Run: headless pygame with SDL's dummy video driver; simulated clock (each Clock.tick advances the game by its frame time, no real sleeping); random seed 0; keys injected as events and as key.get_pressed() state; no mouse input; restart key R tapped at the start of phases 3 and 4.
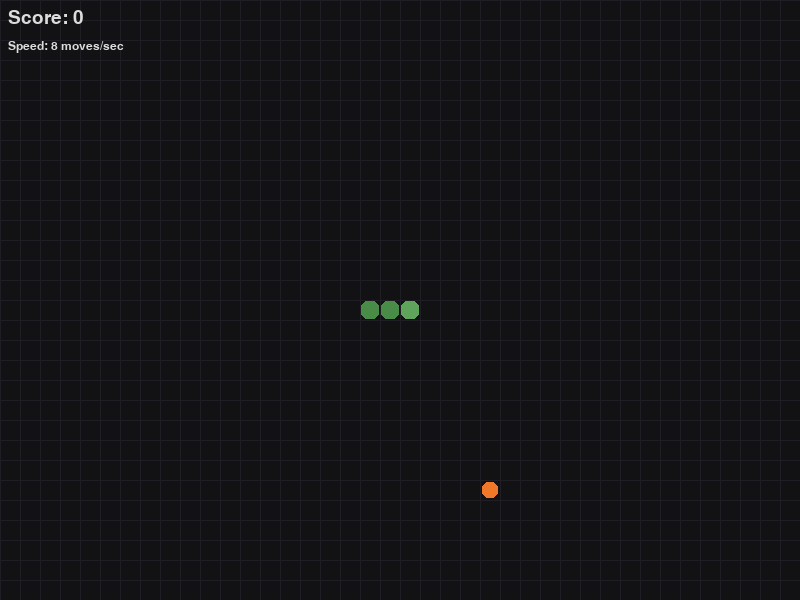
Frame 1 of 4 · flips 1–60 · no input
Frame 2 of 4 · flips 61–180 · tapped SPACE, RETURN · held RIGHT (→), D · screen unchanged from frame 1, image omitted
Frame 3 of 4 · flips 181–300 · tapped R · held DOWN (↓), S · screen unchanged from frame 2, image omitted
Frame 4 of 4 · flips 301–420 · tapped R · held LEFT (←), A, UP (↑), W · screen unchanged from frame 3, image omitted

The pygame program that drew these frames:

"""
Pygame Snake - single-file

Controls:
  Arrow keys or WASD - move
  P                 - pause/unpause
  R                 - restart after game over
  Esc               - quit

How to run:
  pip install pygame
  python snake_game.py

Classic snake: eat food to grow, avoid hitting yourself or (optionally) walls.
"""

import pygame
import random
import sys
from dataclasses import dataclass

# ------------------ Config ------------------
CELL_SIZE = 20
COLS = 40  # 40 * 20 = 800
ROWS = 30  # 30 * 20 = 600
WIDTH, HEIGHT = CELL_SIZE * COLS, CELL_SIZE * ROWS
FPS = 60
MOVE_EVENT = pygame.USEREVENT + 1
MOVE_DELAY = 120  # milliseconds between snake moves (will speed up)

WRAP_AROUND = False  # If True, snake wraps at edges. If False, hitting wall = game over.

# Colors
BG = (18, 18, 20)
GRID = (30, 30, 36)
SNAKE_HEAD = (94, 164, 90)
SNAKE_BODY = (72, 140, 72)
FOOD = (240, 120, 40)
TEXT = (220, 220, 220)
RED = (200, 60, 60)

pygame.init()
screen = pygame.display.set_mode((WIDTH, HEIGHT))
pygame.display.set_caption("Snake")
clock = pygame.time.Clock()

FONT_LG = pygame.font.SysFont("arialroundedmtbold", 48)
FONT_MD = pygame.font.SysFont("arialroundedmtbold", 28)
FONT_SM = pygame.font.SysFont("arial", 18)


@dataclass
class GameState:
    snake: list  # list of (x, y) cells
    direction: tuple
    next_direction: tuple
    food: tuple
    score: int
    speed: int  # move delay in ms
    running: bool
    paused: bool
    game_over: bool


def random_food(snake):
    while True:
        x = random.randrange(0, COLS)
        y = random.randrange(0, ROWS)
        if (x, y) not in snake:
            return (x, y)


def init_state():
    mid = (COLS // 2, ROWS // 2)
    snake = [mid, (mid[0] - 1, mid[1]), (mid[0] - 2, mid[1])]
    direction = (1, 0)  # moving right
    food = random_food(snake)
    return GameState(snake=snake,
                     direction=direction,
                     next_direction=direction,
                     food=food,
                     score=0,
                     speed=MOVE_DELAY,
                     running=True,
                     paused=False,
                     game_over=False)


def draw_grid():
    for x in range(0, WIDTH, CELL_SIZE):
        pygame.draw.line(screen, GRID, (x, 0), (x, HEIGHT))
    for y in range(0, HEIGHT, CELL_SIZE):
        pygame.draw.line(screen, GRID, (0, y), (WIDTH, y))


def draw_state(state: GameState):
    screen.fill(BG)
    draw_grid()

    # Draw food
    fx, fy = state.food
    pygame.draw.rect(screen, FOOD, (fx * CELL_SIZE + 2, fy * CELL_SIZE + 2, CELL_SIZE - 4, CELL_SIZE - 4), border_radius=6)

    # Draw snake
    for i, (sx, sy) in enumerate(state.snake):
        rect = pygame.Rect(sx * CELL_SIZE + 1, sy * CELL_SIZE + 1, CELL_SIZE - 2, CELL_SIZE - 2)
        color = SNAKE_HEAD if i == 0 else SNAKE_BODY
        pygame.draw.rect(screen, color, rect, border_radius=6)

    # HUD
    score_surf = FONT_MD.render(f"Score: {state.score}", True, TEXT)
    screen.blit(score_surf, (8, 8))
    speed_surf = FONT_SM.render(f"Speed: {int(1000/state.speed) if state.speed>0 else 0} moves/sec", True, TEXT)
    screen.blit(speed_surf, (8, 40))

    if state.paused:
        label = FONT_LG.render("Paused", True, TEXT)
        screen.blit(label, (WIDTH // 2 - label.get_width() // 2, HEIGHT // 2 - label.get_height() // 2))

    if state.game_over:
        over = FONT_LG.render("Game Over", True, RED)
        sub = FONT_MD.render(f"Score: {state.score}   Press R to restart", True, TEXT)
        screen.blit(over, (WIDTH // 2 - over.get_width() // 2, HEIGHT // 2 - 60))
        screen.blit(sub, (WIDTH // 2 - sub.get_width() // 2, HEIGHT // 2 + 6))


def step(state: GameState):
    # Apply next_direction if it's not directly opposite
    ndx, ndy = state.next_direction
    dx, dy = state.direction
    if (ndx, ndy) != (-dx, -dy):
        state.direction = (ndx, ndy)

    head = state.snake[0]
    new_head = (head[0] + state.direction[0], head[1] + state.direction[1])

    # Handle wrap or wall collisions
    if WRAP_AROUND:
        new_head = (new_head[0] % COLS, new_head[1] % ROWS)
    else:
        if not (0 <= new_head[0] < COLS and 0 <= new_head[1] < ROWS):
            state.game_over = True
            return

    # Check self-collision
    if new_head in state.snake:
        state.game_over = True
        return

    # Move snake
    state.snake.insert(0, new_head)

    # Eat food?
    if new_head == state.food:
        state.score += 1
        # speed up slightly every few points
        if state.score % 3 == 0 and state.speed > 40:
            state.speed = max(40, state.speed - 8)
            pygame.time.set_timer(MOVE_EVENT, state.speed)
        state.food = random_food(state.snake)
    else:
        state.snake.pop()


def handle_key(event_key, state: GameState):
    if event_key in (pygame.K_LEFT, pygame.K_a):
        state.next_direction = (-1, 0)
    elif event_key in (pygame.K_RIGHT, pygame.K_d):
        state.next_direction = (1, 0)
    elif event_key in (pygame.K_UP, pygame.K_w):
        state.next_direction = (0, -1)
    elif event_key in (pygame.K_DOWN, pygame.K_s):
        state.next_direction = (0, 1)
    elif event_key == pygame.K_p:
        state.paused = not state.paused
    elif event_key == pygame.K_r and state.game_over:
        return init_state()
    elif event_key == pygame.K_ESCAPE:
        pygame.quit()
        sys.exit()
    return state


def main():
    state = init_state()
    pygame.time.set_timer(MOVE_EVENT, state.speed)

    while state.running:
        dt = clock.tick(FPS)
        for event in pygame.event.get():
            if event.type == pygame.QUIT:
                state.running = False
            elif event.type == pygame.KEYDOWN:
                # direct key handling
                state = handle_key(event.key, state)
            elif event.type == MOVE_EVENT:
                if not state.paused and not state.game_over:
                    step(state)

        draw_state(state)
        pygame.display.flip()

    pygame.quit()


if __name__ == "__main__":
    main()
